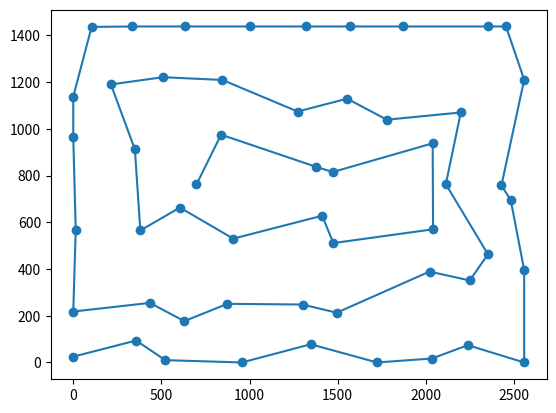

Source code (Python):
# import pyautogui
import sys
import time
import matplotlib.pyplot as plt
import numpy as np


def spiral(xmin, ymin, xmax, ymax, xsteps, ysteps):
    points_list = []
    x, y = 0, 0
    num_points = (xsteps + 1) * (ysteps + 1)
    dir = 'right'
    x0, y0, x1, y1 = 0, 0, xsteps, ysteps

    while len(points_list) < num_points:
        points_list.append([x, y])
        if dir == 'right':
            x += 1
            if x == x1:
                y0 += 1
                dir = 'down'
            continue
        if dir == 'down':
            y += 1
            if y == y1:
                x1 -= 1
                dir = 'left'
            continue
        if dir == 'left':
            x -= 1
            if x == x0:
                y1 -= 1
                dir = 'up'
            continue
        if dir == 'up':
            y -= 1
            if y == y0:
                x0 += 1
                dir = 'right'
            continue

    dx = (xmax - xmin) / xsteps
    dy = (ymax - ymin) / ysteps
    points = np.array([xmin, ymin]) + np.array(points_list) * np.array([dx, dy])
    return points


# Example usage
edge_offset = 10
monsize = np.array([2560, 1440])
steps = np.array([8, 5])
edge = np.array([edge_offset, edge_offset, monsize[0]-edge_offset, monsize[1]-edge_offset])
points = spiral(*edge, *steps)
dstep = np.array([edge[2] - edge[0], edge[3] - edge[1]]) / (steps + 1)
r = np.random.randint(-dstep/2, dstep/2, size=[len(points), 2])
points = (points + r).clip([0, 0], monsize - 2)
print(points.max(axis=0))
# for x, y in points:
#     pyautogui.moveTo(x, y)
#     time.sleep(0.01)

plt.plot(points[:, 0], points[:, 1], marker='o')
plt.show()
